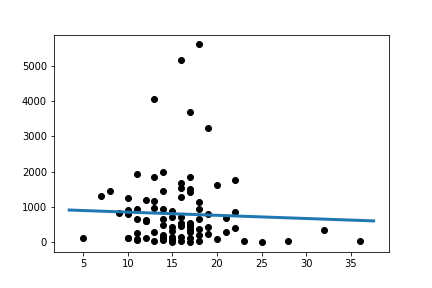

The table this chart was drawn from, first rows:
Slope:	-9.026405077542
Intercept:	947.5
R_value:	-0.04153
P_value:	0.691
